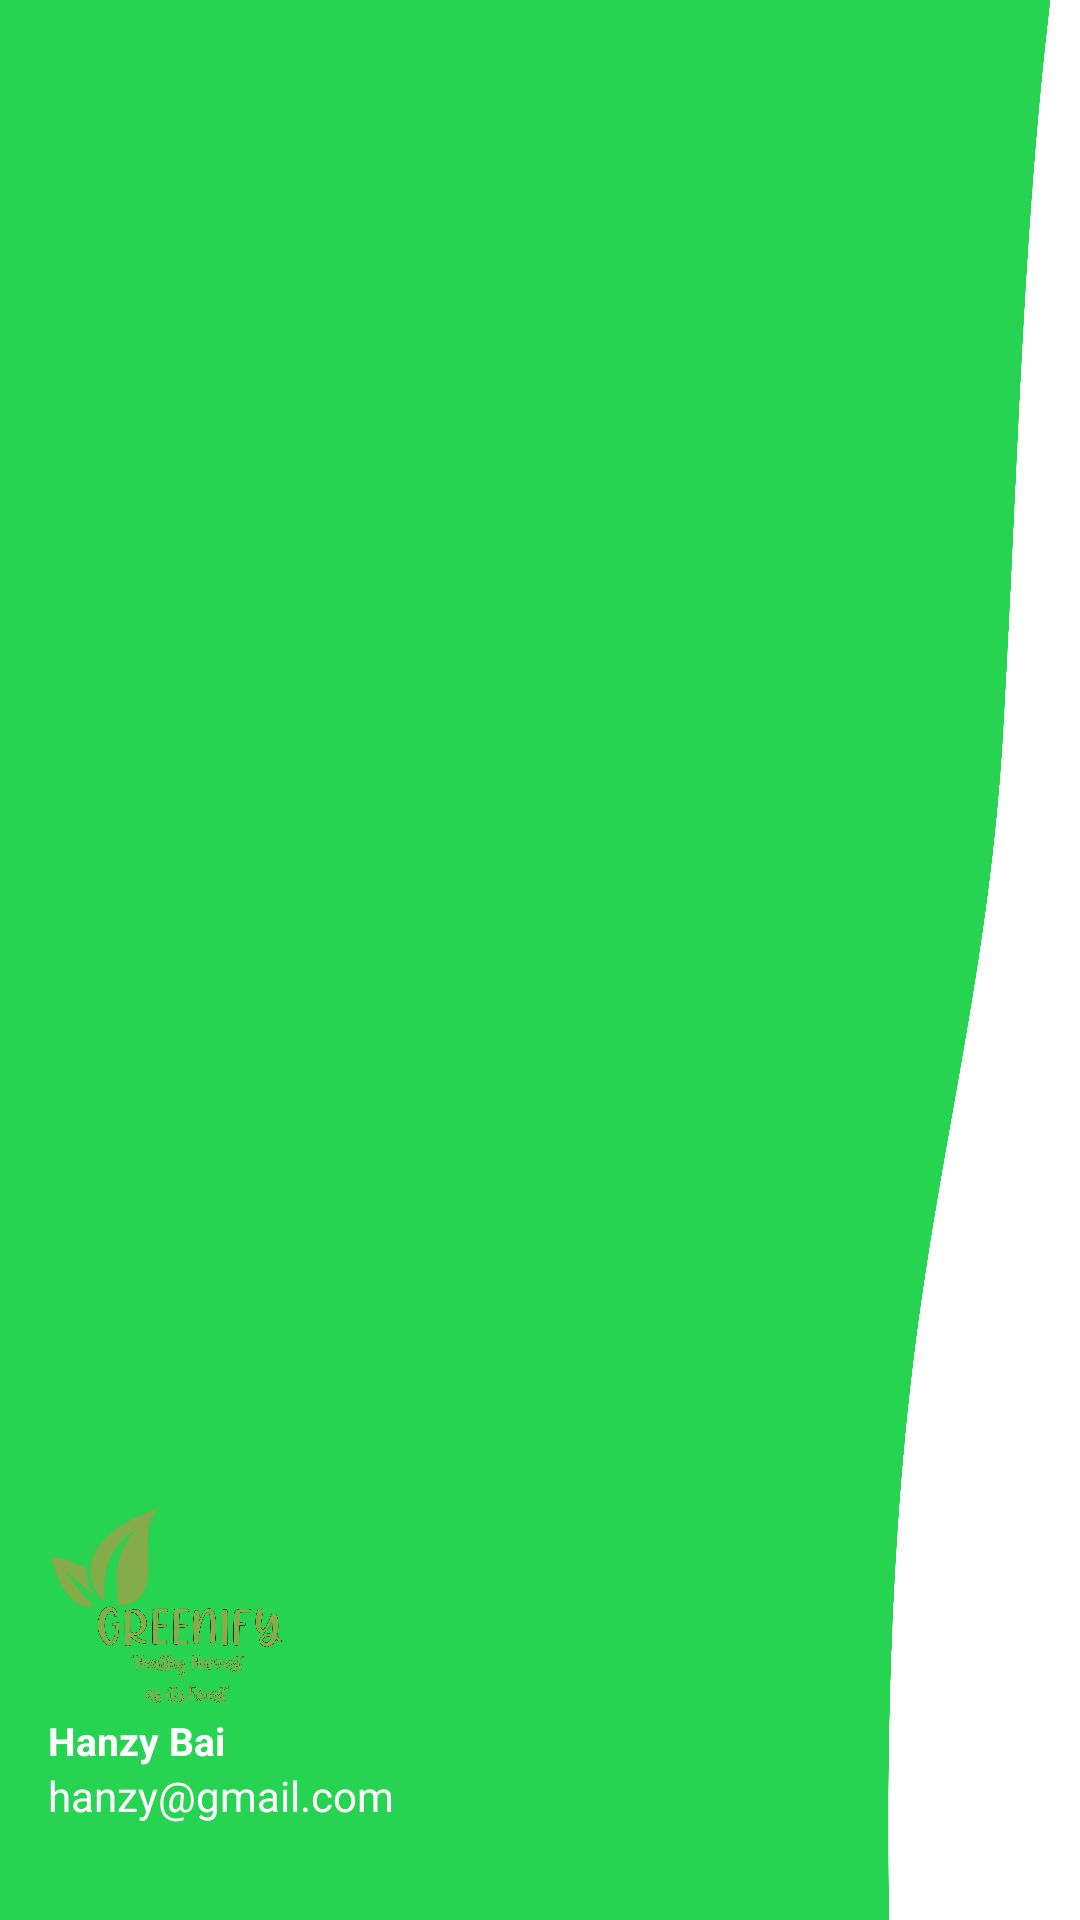

Write the Android layout XML for this screen, with the resource values it uses.
<!-- AndroidManifest.xml: fallback theme Theme.MaterialComponents.DayNight.NoActionBar -->
<!-- res/layout/nav_header.xml -->
<?xml version="1.0" encoding="utf-8"?>
<LinearLayout xmlns:android="http://schemas.android.com/apk/res/android"
    android:layout_width="match_parent"
    android:layout_height="176dp"
    android:background="@drawable/headerbkg"
    android:gravity="bottom"
    android:orientation="vertical"
    android:padding="16dp"
    android:theme="@style/ThemeOverlay.AppCompat.Dark">

    <ImageView
        android:layout_width="80dp"
        android:layout_height="71dp"
        android:src="@drawable/aklogo" />

    <TextView
        android:id="@+id/user_name"
    android:layout_width="wrap_content"
    android:layout_height="wrap_content"
    android:text="Hanzy Bai"
    android:textColor="@color/white"
    android:textSize="13sp"
    android:textStyle="bold" />

    <TextView
        android:id="@+id/user_email"
    android:layout_width="wrap_content"
    android:layout_height="wrap_content"
    android:layout_marginBottom="16dp"
    android:text="hanzy@gmail.com"
    android:textColor="@color/white"
    android:textSize="14sp" />

</LinearLayout>
<!-- resources referenced by this layout -->
<resources>
  <color name="white">#FFFFFFFF</color>
  <!-- drawable aklogo: png bitmap (drawable, 338241 bytes) -->
  <!-- drawable headerbkg: png bitmap (drawable, 73717 bytes) -->
</resources>
